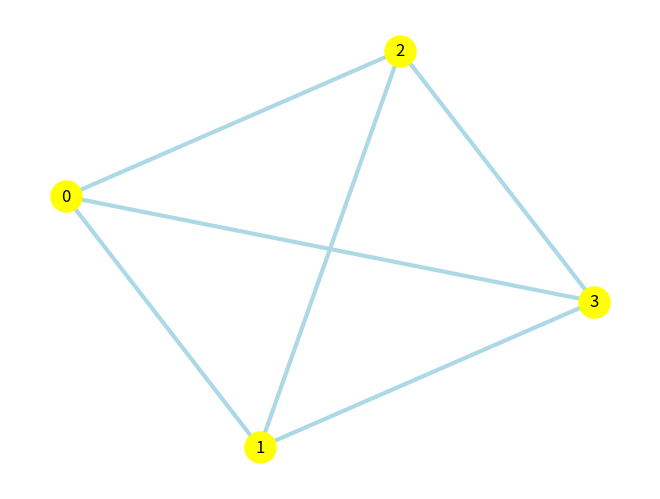

Write the Python code that produced this figure.
import matplotlib.pyplot as plt
import networkx as nx

G = nx.complete_graph(4)
options = {
    "node_color": "yellow",
    "edge_color": "lightblue",
    "node_size": 500,
    "width": 3,
    "with_labels": True
}
nx.draw(G, **options)
plt.show()
